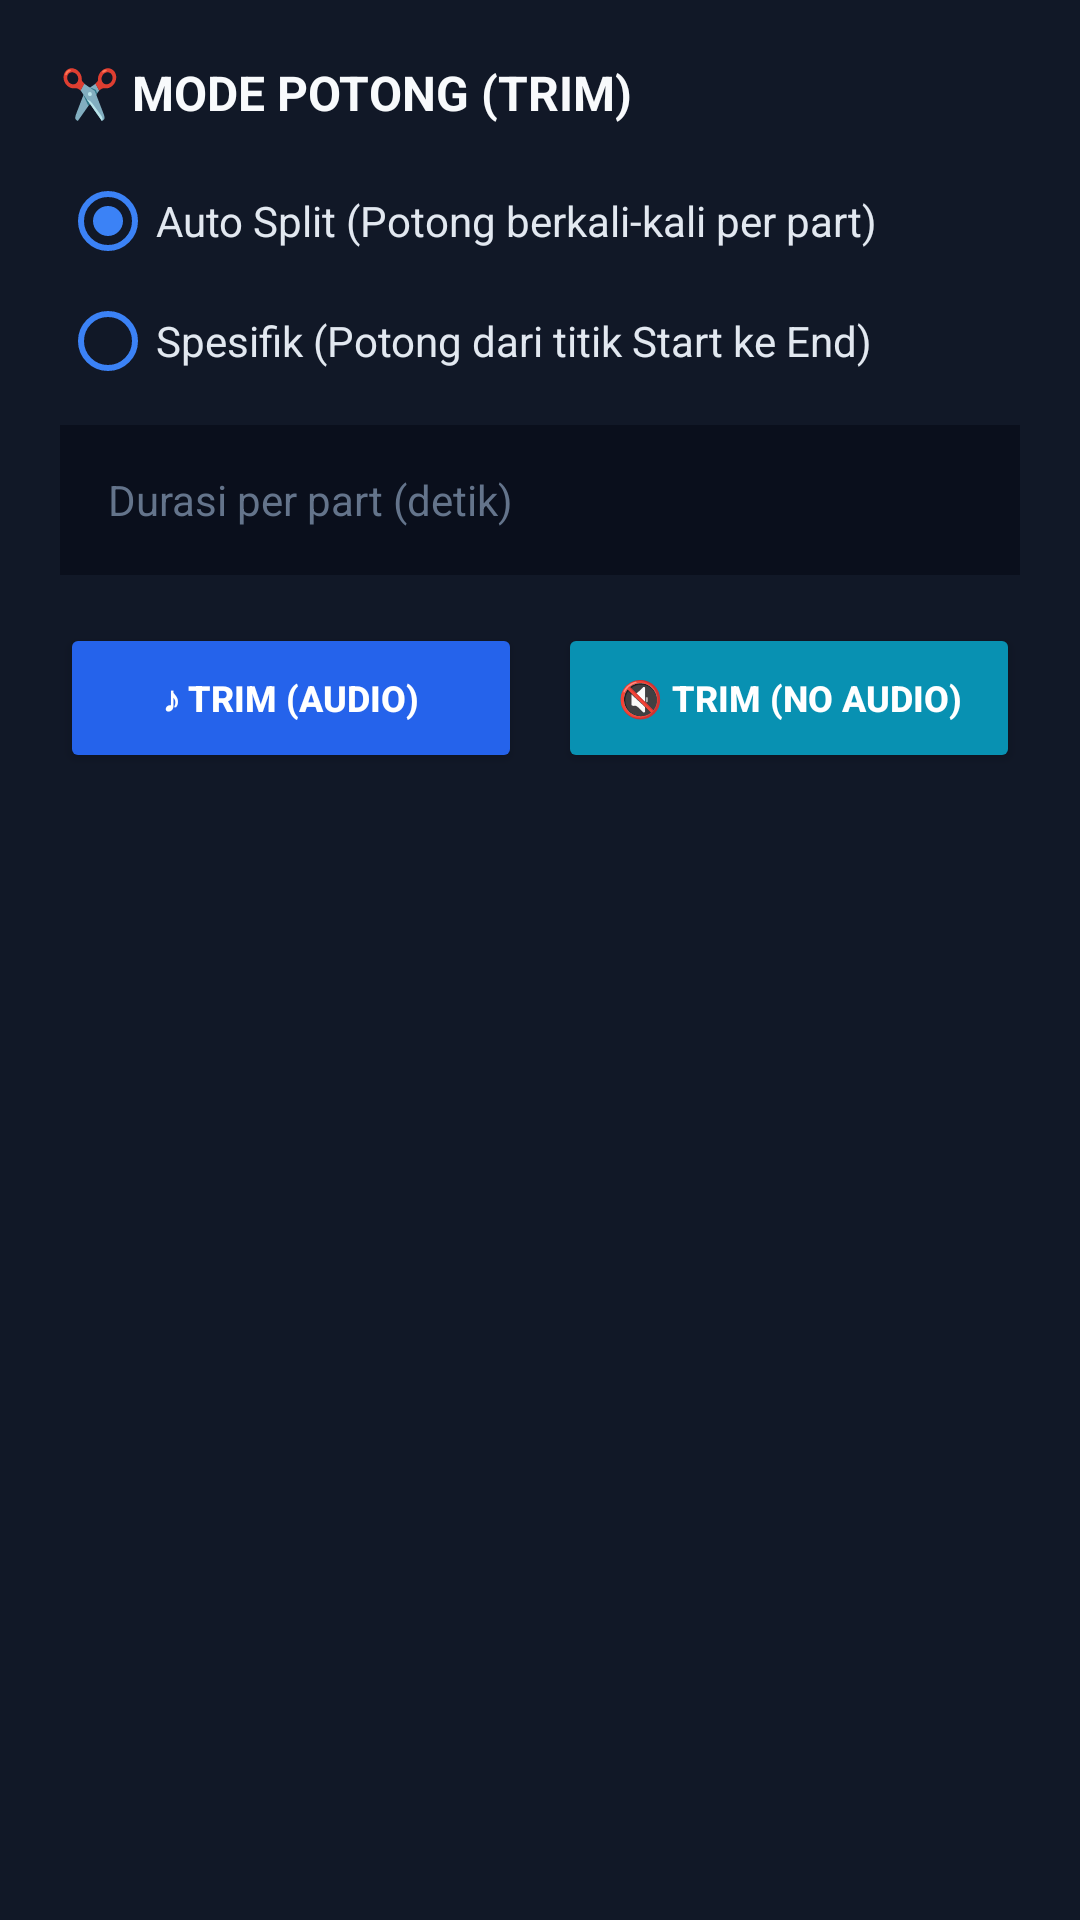

Here is an Android app screen rendered from its layout file. Give the layout XML and the strings, colors and styles it references.
<!-- AndroidManifest.xml: application theme Theme.AppCompat.Light.NoActionBar -->
<!-- res/layout/layout_bottom_sheet_trim.xml -->
<?xml version="1.0" encoding="utf-8"?>
<LinearLayout xmlns:android="http://schemas.android.com/apk/res/android"
    android:layout_width="match_parent"
    android:layout_height="wrap_content"
    android:background="#111827"
    android:orientation="vertical"
    android:padding="20dp">

    <TextView
        android:layout_width="wrap_content"
        android:layout_height="wrap_content"
        android:text="✂️ MODE POTONG (TRIM)"
        android:textSize="16sp"
        android:textStyle="bold"
        android:textColor="#F8FAFC"
        android:layout_marginBottom="16dp" />

    <RadioGroup
        android:id="@+id/rgTrimMode"
        android:layout_width="match_parent"
        android:layout_height="wrap_content"
        android:layout_marginBottom="12dp">
        <RadioButton
            android:id="@+id/rbTrimAuto"
            android:layout_width="match_parent"
            android:layout_height="wrap_content"
            android:text="Auto Split (Potong berkali-kali per part)"
            android:textColor="#E2E8F0"
            android:buttonTint="#3B82F6"
            android:checked="true"
            android:layout_marginBottom="8dp"/>
        <RadioButton
            android:id="@+id/rbTrimCustom"
            android:layout_width="match_parent"
            android:layout_height="wrap_content"
            android:text="Spesifik (Potong dari titik Start ke End)"
            android:buttonTint="#3B82F6"
            android:textColor="#E2E8F0"/>
    </RadioGroup>

    <LinearLayout
        android:id="@+id/layoutTrimAuto"
        android:layout_width="match_parent"
        android:layout_height="wrap_content"
        android:orientation="vertical"
        android:visibility="visible">
        <EditText
            android:id="@+id/etTrimSegment"
            android:layout_width="match_parent"
            android:layout_height="wrap_content"
            android:minHeight="50dp"
            android:textSize="14sp"
            android:hint="Durasi per part (detik)"
            android:textColorHint="#64748B"
            android:textColor="#F8FAFC"
            android:inputType="text"
            android:background="#0A0F1C"
            android:paddingHorizontal="16dp"
            android:layout_marginBottom="16dp"/>
    </LinearLayout>

    <LinearLayout
        android:id="@+id/layoutTrimCustom"
        android:layout_width="match_parent"
        android:layout_height="wrap_content"
        android:orientation="vertical"
        android:visibility="gone"
        android:layout_marginBottom="16dp">
        <LinearLayout
            android:layout_width="match_parent"
            android:layout_height="wrap_content"
            android:orientation="horizontal"
            android:weightSum="2">
            <EditText
                android:id="@+id/etTrimStart"
                android:layout_width="0dp"
                android:layout_height="wrap_content"
                android:layout_weight="1"
                android:minHeight="50dp"
                android:layout_marginEnd="6dp"
                android:textSize="14sp"
                android:hint="Start (misal: 1:10)"
                android:textColorHint="#64748B"
                android:textColor="#F8FAFC"
                android:inputType="text"
                android:background="#0A0F1C"
                android:paddingHorizontal="16dp"/>
            <EditText
                android:id="@+id/etTrimEnd"
                android:layout_width="0dp"
                android:layout_height="wrap_content"
                android:layout_weight="1"
                android:layout_marginStart="6dp"
                android:minHeight="50dp"
                android:textSize="14sp"
                android:hint="End (misal: 6.838)"
                android:textColorHint="#64748B"
                android:textColor="#F8FAFC"
                android:inputType="text"
                android:background="#0A0F1C"
                android:paddingHorizontal="16dp"/>
        </LinearLayout>
    </LinearLayout>

    <LinearLayout
        android:layout_width="match_parent"
        android:layout_height="wrap_content"
        android:orientation="horizontal"
        android:weightSum="2"
        android:layout_marginBottom="16dp">
        <Button
            android:id="@+id/btnTrimWithAudio"
            android:layout_width="0dp"
            android:layout_height="50dp"
            android:layout_weight="1"
            android:layout_marginEnd="6dp"
            android:text="♪ TRIM (AUDIO)"
            android:textSize="12sp"
            android:textStyle="bold"
            android:textColor="#FFFFFF"
            android:backgroundTint="#2563EB" />
        <Button
            android:id="@+id/btnTrimNoAudio"
            android:layout_width="0dp"
            android:layout_height="50dp"
            android:layout_weight="1"
            android:layout_marginStart="6dp"
            android:text="🔇 TRIM (NO AUDIO)"
            android:textSize="12sp"
            android:textStyle="bold"
            android:textColor="#FFFFFF"
            android:backgroundTint="#0891B2" />
    </LinearLayout>
</LinearLayout>
<!-- resources referenced by this layout -->
<resources>

</resources>
